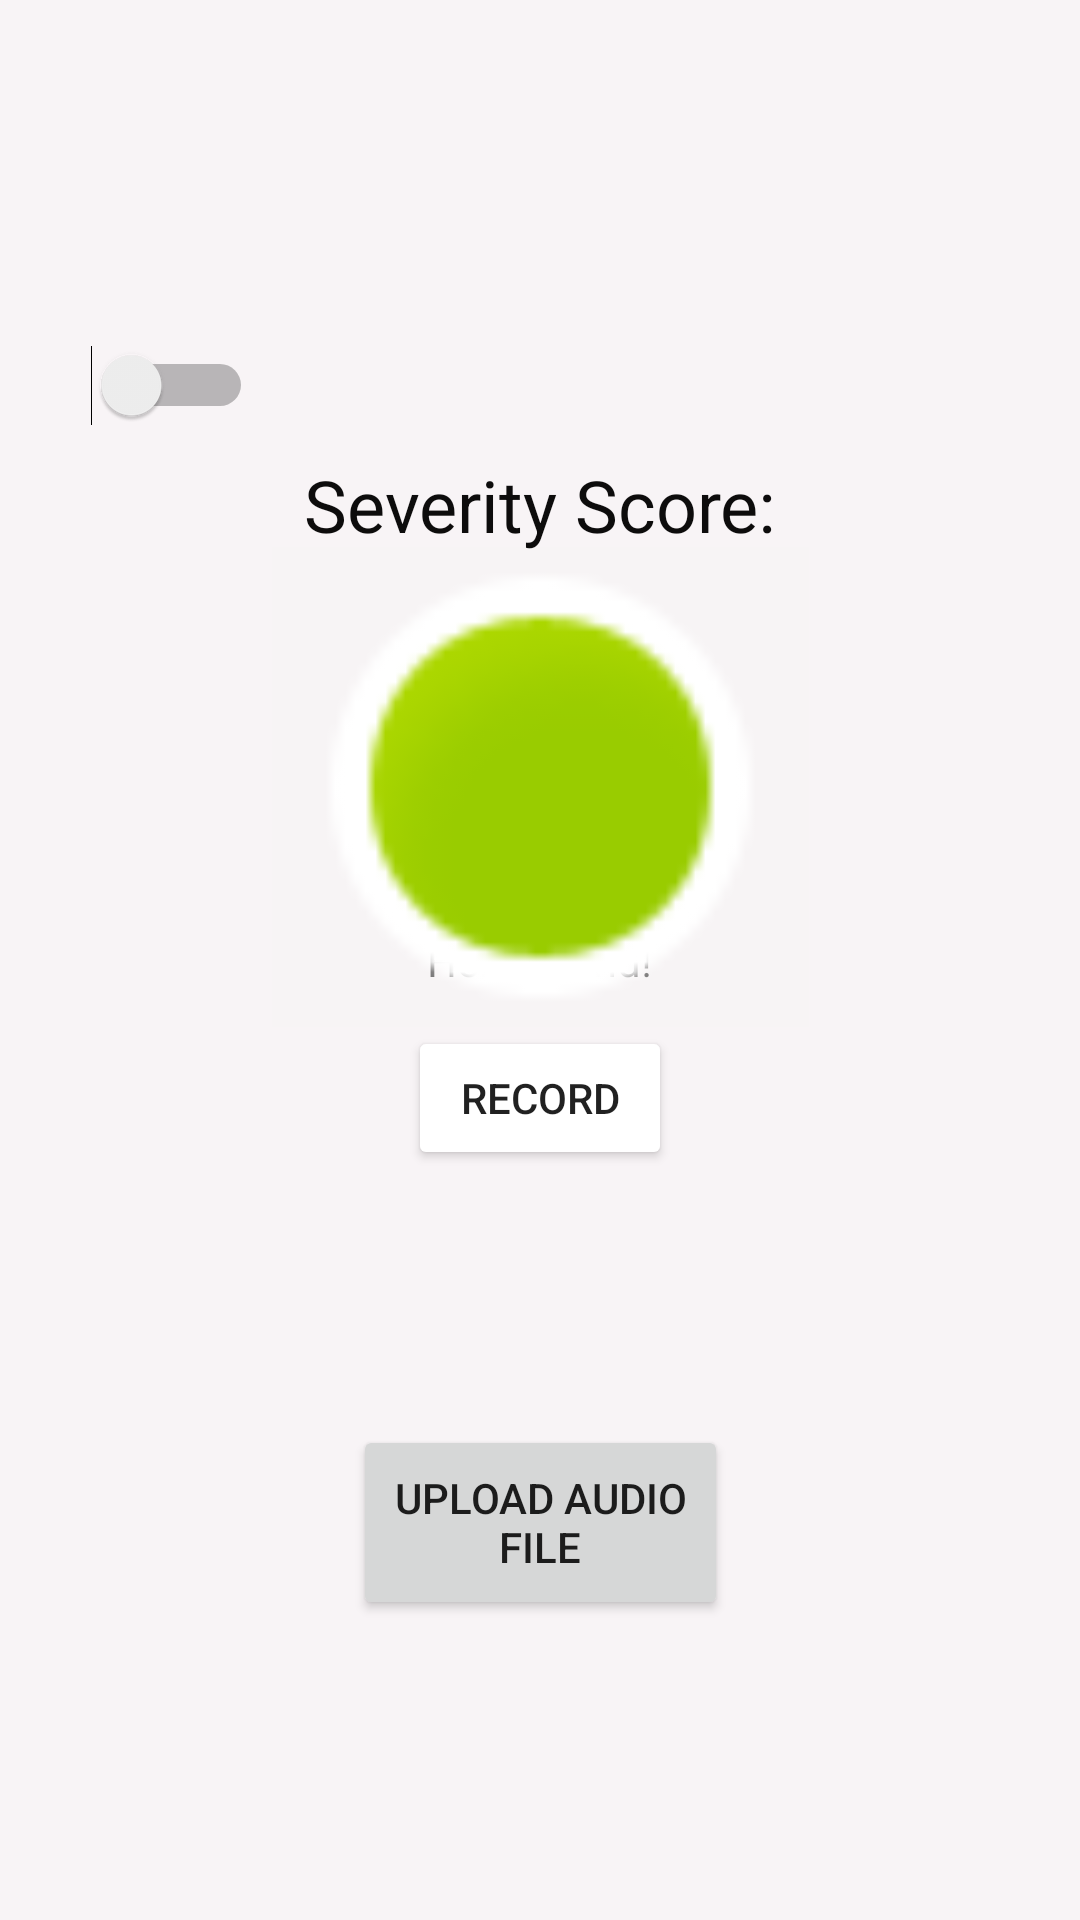

Produce the Android XML layout that renders to this screen, including the resource entries it uses.
<!-- AndroidManifest.xml: application theme Theme._380Ctest -->
<!-- res/layout/activity_main.xml -->
<?xml version="1.0" encoding="utf-8"?>
<androidx.constraintlayout.widget.ConstraintLayout xmlns:android="http://schemas.android.com/apk/res/android"
    xmlns:app="http://schemas.android.com/apk/res-auto"
    xmlns:tools="http://schemas.android.com/tools"
    android:layout_width="match_parent"
    android:layout_height="match_parent"
    android:background="#F8F4F6"
    android:onClick="audioClick"
    tools:context=".MainActivity"
    tools:layout_editor_absoluteY="56dp">

    <TextView
        android:id="@+id/sample_text"
        android:layout_width="wrap_content"
        android:layout_height="wrap_content"
        android:text="Hello World!"
        app:layout_constraintBottom_toBottomOf="parent"
        app:layout_constraintEnd_toEndOf="parent"
        app:layout_constraintStart_toStartOf="parent"
        app:layout_constraintTop_toTopOf="parent" />

    <Button
        android:id="@+id/button"
        android:layout_width="125dp"
        android:layout_height="65dp"
        android:layout_marginBottom="100dp"
        android:text="@string/button_text"
        app:layout_constraintBottom_toBottomOf="parent"
        app:layout_constraintEnd_toEndOf="parent"
        app:layout_constraintStart_toStartOf="parent" />

    <Button
        android:id="@+id/button2"
        android:layout_width="wrap_content"
        android:layout_height="wrap_content"
        android:layout_marginBottom="250dp"
        android:backgroundTintMode="add"
        android:onClick="recordClick"
        android:text="@string/button2_text"
        app:layout_constraintBottom_toBottomOf="parent"
        app:layout_constraintEnd_toEndOf="parent"
        app:layout_constraintStart_toStartOf="parent" />

    <Switch
        android:id="@+id/switch1"
        android:layout_width="72dp"
        android:layout_height="57dp"
        android:layout_marginTop="100dp"
        app:layout_constraintEnd_toEndOf="parent"
        app:layout_constraintHorizontal_bias="0.043"
        app:layout_constraintStart_toStartOf="parent"
        app:layout_constraintTop_toTopOf="parent" />

    <TextView
        android:id="@+id/Severity"
        android:layout_width="wrap_content"
        android:layout_height="wrap_content"
        android:text="@string/severity_text"
        android:textColor="#0D0C0C"
        android:textSize="24sp"
        android:typeface="sans"
        app:layout_constraintBottom_toBottomOf="parent"
        app:layout_constraintEnd_toEndOf="parent"
        app:layout_constraintStart_toStartOf="parent"
        app:layout_constraintTop_toTopOf="parent"
        app:layout_constraintVertical_bias="0.25" />


    <ImageView
        android:id="@+id/imageView"
        android:layout_width="179dp"
        android:layout_height="160dp"
        android:background="#014CAF50"
        android:src="@android:drawable/presence_online"
        app:layout_constraintBottom_toBottomOf="parent"
        app:layout_constraintEnd_toEndOf="parent"
        app:layout_constraintStart_toStartOf="parent"
        app:layout_constraintTop_toTopOf="parent"
        app:layout_constraintVertical_bias="0.38" />

    <TextView
        android:id="@+id/Severity1"
        android:layout_width="97dp"
        android:layout_height="49dp"
        android:textAlignment="center"
        android:textColor="#050505"
        app:layout_constraintBottom_toBottomOf="parent"
        app:layout_constraintEnd_toEndOf="parent"
        app:layout_constraintStart_toStartOf="parent"
        app:layout_constraintTop_toTopOf="parent"
        app:layout_constraintVertical_bias="0.39"
        tools:text="@string/severity_num" />

</androidx.constraintlayout.widget.ConstraintLayout>
<!-- resources referenced by this layout -->
<resources>
  <string name="button2_text">Record</string>
  <string name="button_text">Upload Audio File</string>
  <string name="severity_text">Severity Score: </string>
  <style name="Theme._380Ctest" parent="Theme.MaterialComponents.DayNight.DarkActionBar">
          
          <item name="colorPrimary">@color/purple_500</item>
          <item name="colorPrimaryVariant">@color/purple_700</item>
          <item name="colorOnPrimary">@color/white</item>
          
          <item name="colorSecondary">@color/teal_200</item>
          <item name="colorSecondaryVariant">@color/teal_700</item>
          <item name="colorOnSecondary">@color/black</item>
          
          <item name="android:statusBarColor">?attr/colorPrimaryVariant</item>
          
      </style>
  <!-- not gathered from this repository: default colours our renderer supplied (Android Studio template values) -->
  <color name="purple_500">#FF6200EE</color>
  <color name="purple_700">#FF3700B3</color>
  <color name="teal_200">#FF03DAC5</color>
  <color name="teal_700">#FF018786</color>
  <color name="black">#FF000000</color>
  <color name="white">#FFFFFFFF</color>
</resources>
